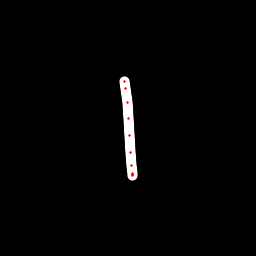

The table this chart was drawn from, first rows:
x, y, hover, eod
124, 81.37, 0.0, 0.0
124, 81.74, 0.0, 0.0
125.2, 88.13, 0.0, 0.0
127.1, 102.4, 0.0, 0.0
128.2, 118.4, 0.0, 0.0
129.9, 135.3, 0.0, 0.0
130.4, 152.5, 0.0, 0.0
131.9, 165.9, 0.0, 0.0
132.7, 173.7, 0.0, 0.0
132.8, 175, 0.0, 0.0
132.8, 174.4, 0.0, 1.0
